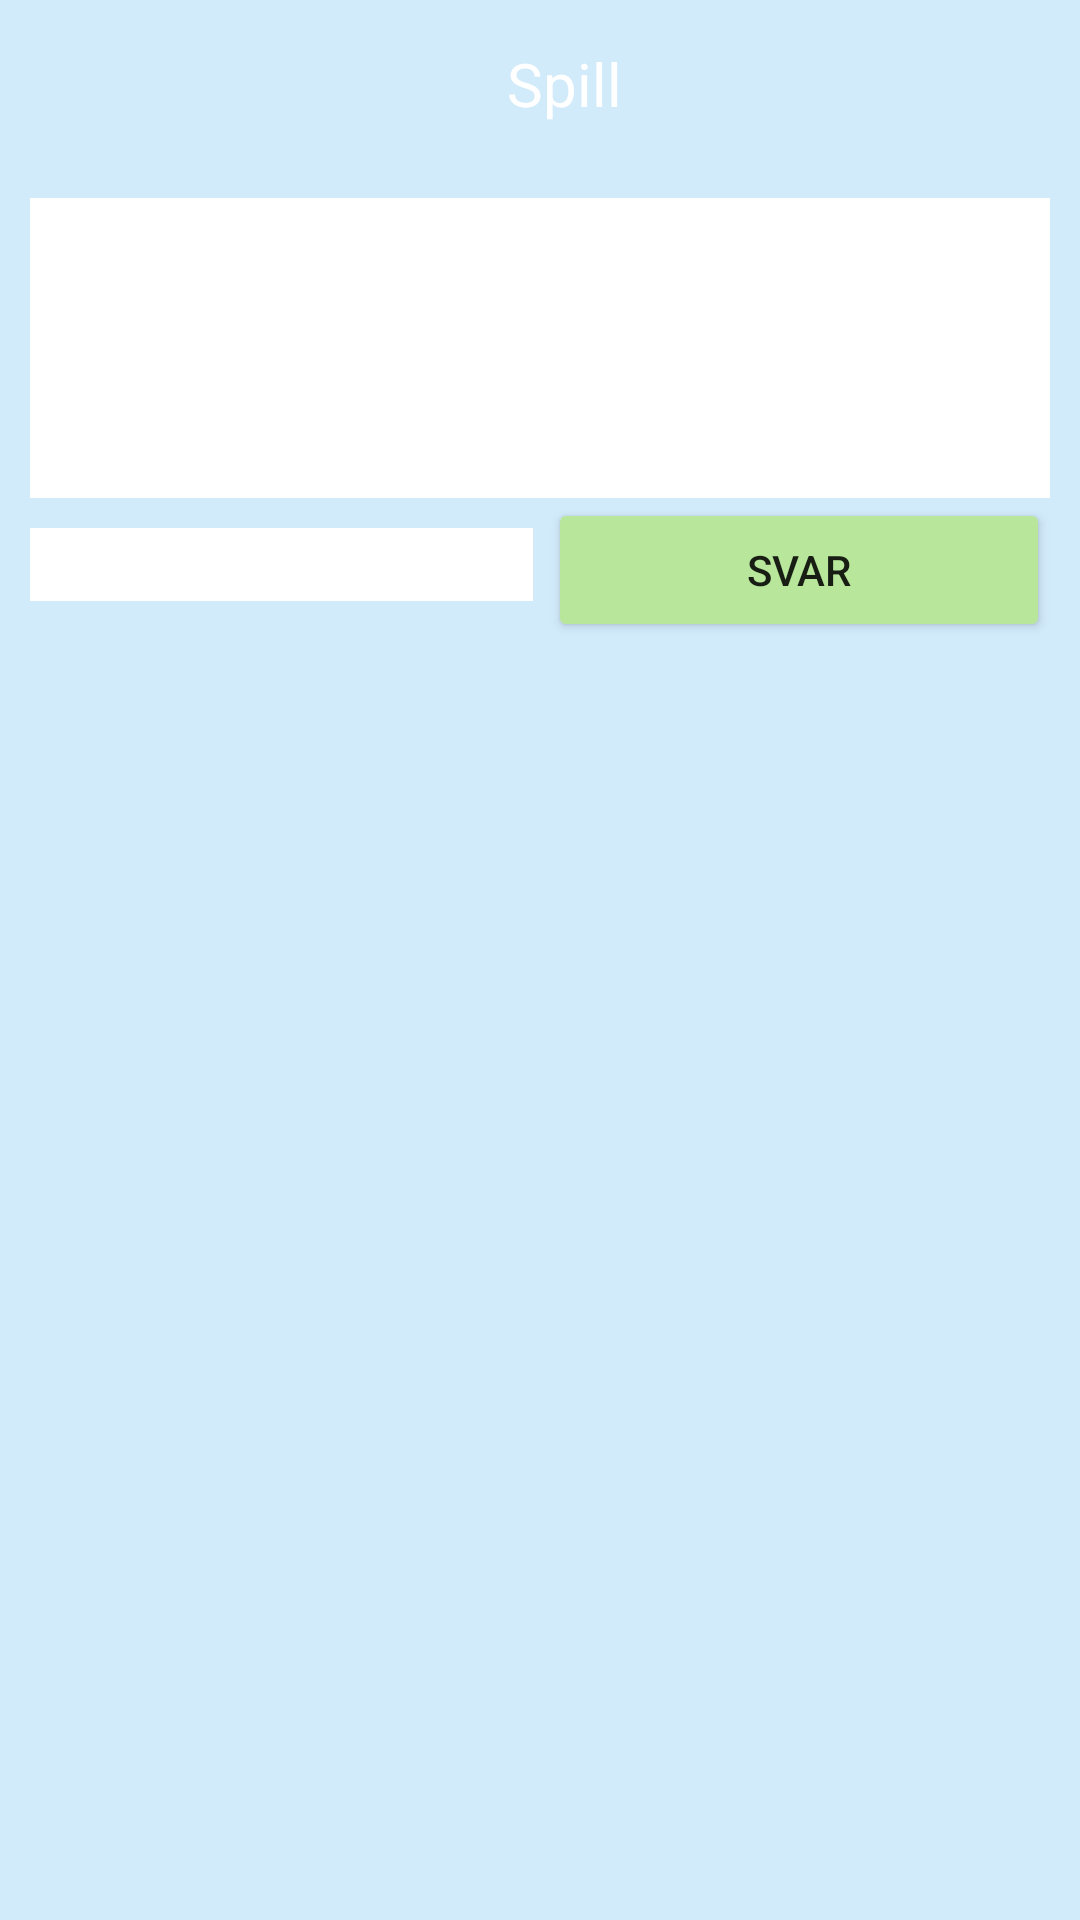

The Android layout XML behind this screen, and the referenced resources:
<!-- AndroidManifest.xml: application theme AppTheme -->
<!-- res/layout/activity_playgame.xml -->
<?xml version="1.0" encoding="utf-8"?>
<android.support.constraint.ConstraintLayout xmlns:android="http://schemas.android.com/apk/res/android"
    xmlns:app="http://schemas.android.com/apk/res-auto"
    xmlns:tools="http://schemas.android.com/tools"
    android:id="@+id/linearLayout"
    android:layout_width="match_parent"
    android:layout_height="match_parent"
    android:background="@color/colorPrimary"
    tools:context=".PlayGame">

    <Toolbar
        android:id="@+id/game_toolbar"
        style="@style/Toolbar"
        app:layout_constraintTop_toTopOf="parent">

        <TextView
            style="@style/ToolbarTitle"
            android:text="@string/game_title"/>
    </Toolbar>


    <TextView
        android:id="@+id/EqDisplayBox"
        android:layout_width="match_parent"
        android:layout_height="100dp"
        android:layout_margin="10dp"
        android:layout_marginBottom="1dp"
        android:background="@color/white"
        android:textSize="40dp"
        app:layout_constraintTop_toBottomOf="@id/game_toolbar"
        app:layout_constraintEnd_toEndOf="parent"
        app:layout_constraintStart_toStartOf="parent" />



    <EditText
        android:id="@+id/eqInputBox"
        android:layout_width="0dp"
        android:layout_height="wrap_content"
        android:layout_marginLeft="10dp"
        android:layout_marginRight="5dp"
        android:background="@color/white"
        android:ems="10"
        android:inputType="number|numberSigned"
        app:layout_constraintBaseline_toBaselineOf="@+id/answrbtn"
        app:layout_constraintEnd_toStartOf="@+id/answrbtn"
        app:layout_constraintStart_toStartOf="parent" />

    <Button
        android:id="@+id/answrbtn"
        style="@style/MainButtons"
        android:layout_width="0dp"
        android:layout_height="wrap_content"
        android:layout_marginRight="10dp"
        android:text="@string/answr_btn"
        app:layout_constraintEnd_toEndOf="parent"
        app:layout_constraintStart_toEndOf="@+id/eqInputBox"
        app:layout_constraintTop_toBottomOf="@+id/EqDisplayBox" />


</android.support.constraint.ConstraintLayout>
<!-- resources referenced by this layout -->
<resources>
  <color name="colorPrimary">#d2ebfb</color>
  <string name="answr_btn">Svar</string>
  <string name="game_title">Spill</string>
  <style name="MainButtons" parent="android:Widget.DeviceDefault.Button">
          <item name="android:layout_width">match_parent</item>
          <item name="android:layout_height">wrap_content</item>
          <item name="android:backgroundTint">@color/colorAccent</item>
      </style>
  <style name="Toolbar" parent="android:Theme.Material.Light.NoActionBar">
          <item name="android:background">@color/colorPrimaryLight</item>
          <item name="android:titleTextColor">@color/white</item>
          <item name="android:textColor">@color/white</item>
          <item name="android:layout_width">match_parent</item>
          <item name="android:layout_height">wrap_content</item>
          <item name="android:elevation">5dp</item>
      </style>
  <style name="ToolbarTitle">
          <item name="android:textColor">@color/white</item>
          <item name="android:layout_width">match_parent</item>
          <item name="android:layout_height">wrap_content</item>
          <item name="android:textSize">20dp</item>
          <item name="android:gravity">center</item>
      </style>
  <style name="AppTheme" parent="android:Theme.Material.Light.NoActionBar">
          
      </style>
  <color name="colorAccent">#b8e79b</color>
  <!-- not gathered from this repository: default colours our renderer supplied (Android Studio template values) -->
  <color name="white">#FFFFFFFF</color>
</resources>
